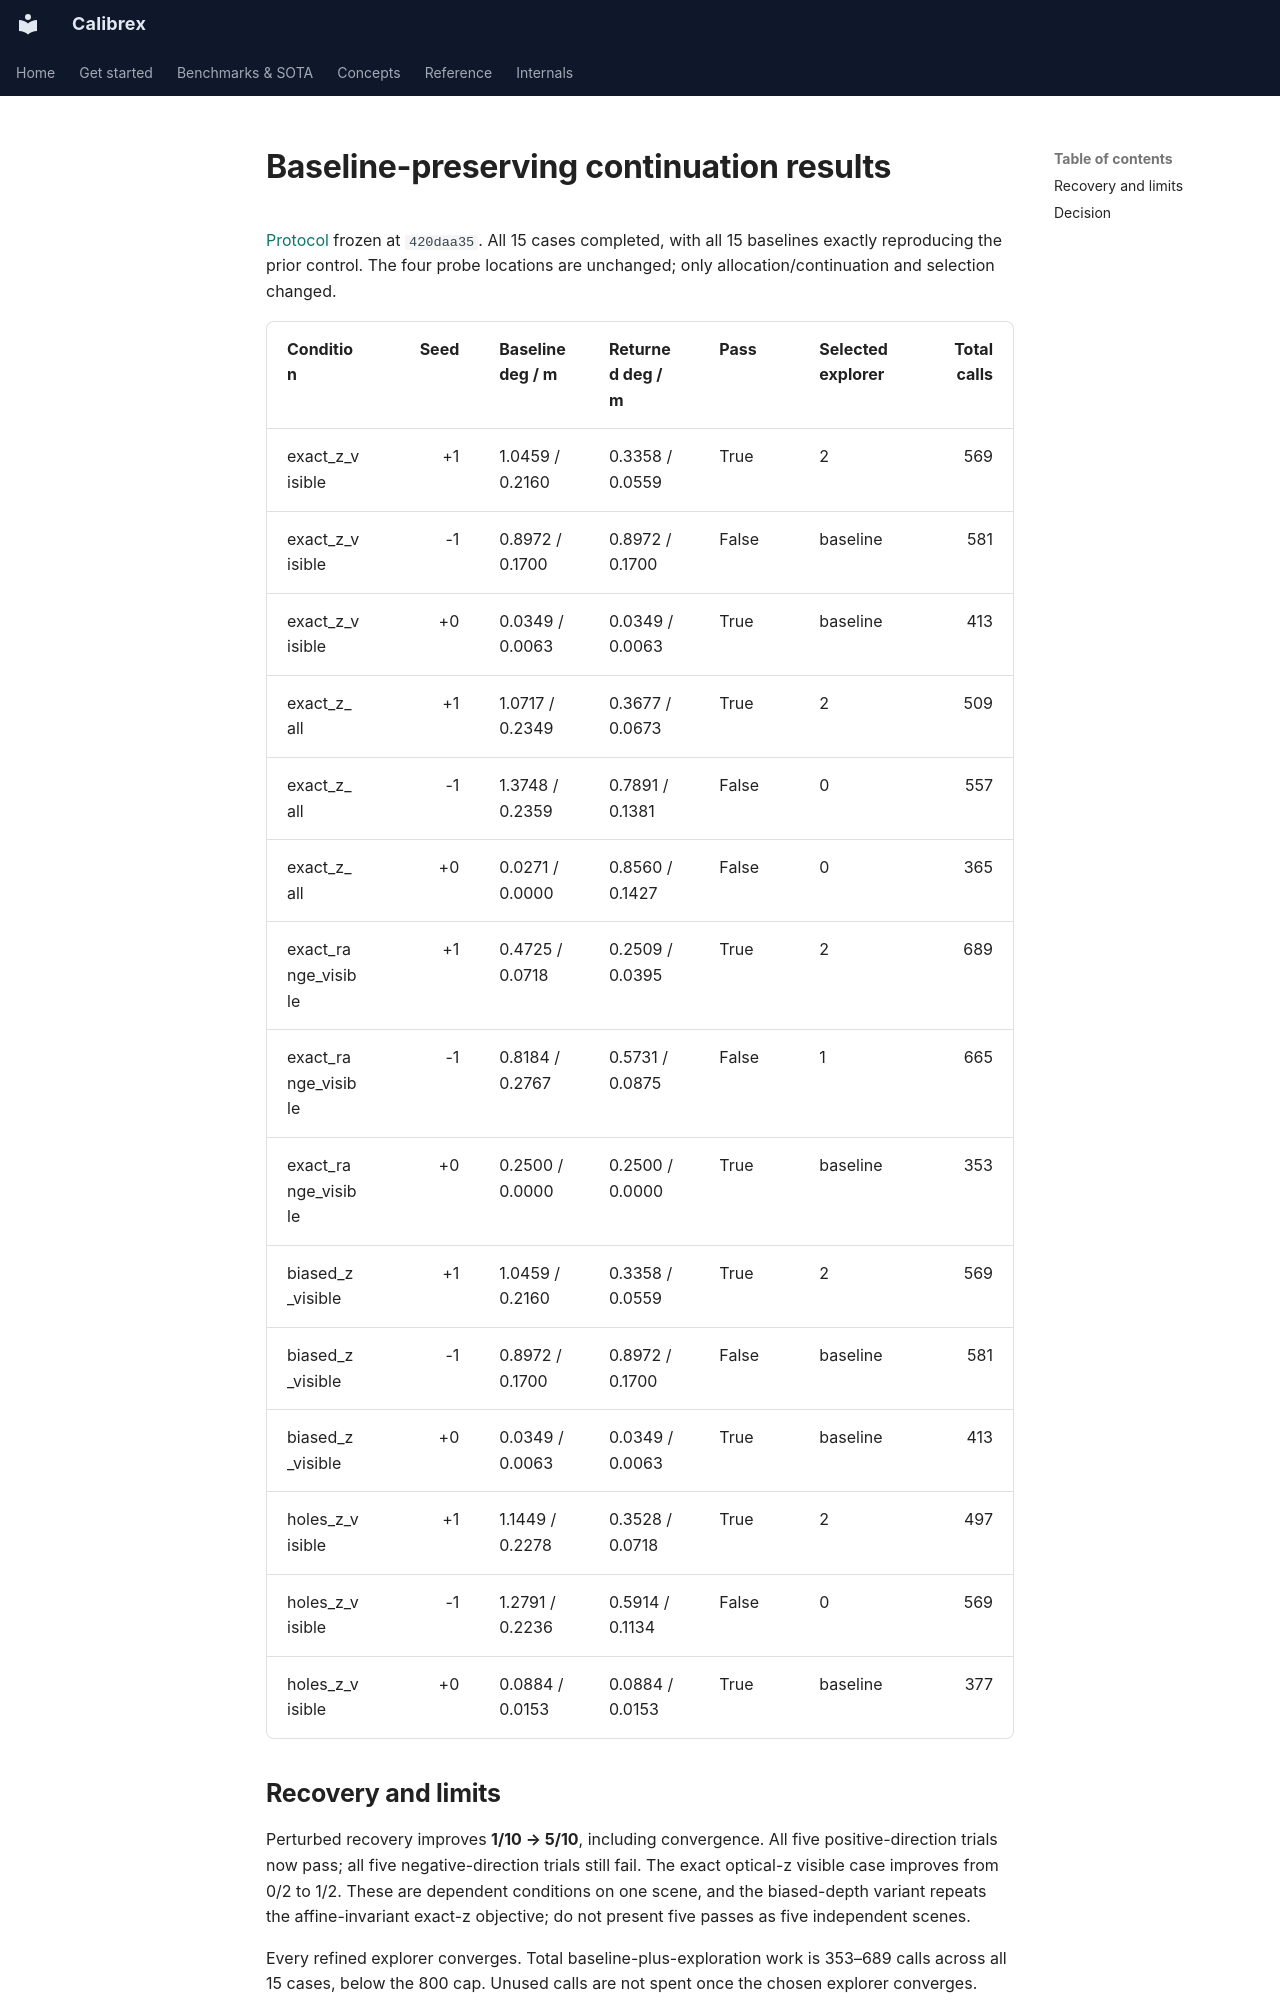

repository: rsasaki0109/Calibrex · page: research/joint_continuation_results/index.html · generator: mkdocs

# Baseline-preserving continuation results

[Protocol](joint_continuation_protocol.md) frozen at `420daa35`. All 15 cases
completed, with all 15 baselines exactly reproducing the prior control. The four
probe locations are unchanged; only allocation/continuation and selection changed.

| Condition | Seed | Baseline deg / m | Returned deg / m | Pass | Selected explorer | Total calls |
| --- | ---: | --- | --- | --- | --- | ---: |
| exact_z_visible | +1 | 1.0459 / 0.2160 | 0.3358 / 0.0559 | True | 2 | 569 |
| exact_z_visible | -1 | 0.8972 / 0.1700 | 0.8972 / 0.1700 | False | baseline | 581 |
| exact_z_visible | +0 | 0.0349 / 0.0063 | 0.0349 / 0.0063 | True | baseline | 413 |
| exact_z_all | +1 | 1.0717 / 0.2349 | 0.3677 / 0.0673 | True | 2 | 509 |
| exact_z_all | -1 | 1.3748 / 0.2359 | 0.7891 / 0.1381 | False | 0 | 557 |
| exact_z_all | +0 | 0.0271 / 0.0000 | 0.8560 / 0.1427 | False | 0 | 365 |
| exact_range_visible | +1 | 0.4725 / 0.0718 | 0.2509 / 0.0395 | True | 2 | 689 |
| exact_range_visible | -1 | 0.8184 / 0.2767 | 0.5731 / 0.0875 | False | 1 | 665 |
| exact_range_visible | +0 | 0.2500 / 0.0000 | 0.2500 / 0.0000 | True | baseline | 353 |
| biased_z_visible | +1 | 1.0459 / 0.2160 | 0.3358 / 0.0559 | True | 2 | 569 |
| biased_z_visible | -1 | 0.8972 / 0.1700 | 0.8972 / 0.1700 | False | baseline | 581 |
| biased_z_visible | +0 | 0.0349 / 0.0063 | 0.0349 / 0.0063 | True | baseline | 413 |
| holes_z_visible | +1 | 1.1449 / 0.2278 | 0.3528 / 0.0718 | True | 2 | 497 |
| holes_z_visible | -1 | 1.2791 / 0.2236 | 0.5914 / 0.1134 | False | 0 | 569 |
| holes_z_visible | +0 | 0.0884 / 0.0153 | 0.0884 / 0.0153 | True | baseline | 377 |

## Recovery and limits

Perturbed recovery improves **1/10 → 5/10**, including convergence. All five
positive-direction trials now pass; all five negative-direction trials still fail.
The exact optical-z visible case improves from 0/2 to 1/2. These are dependent
conditions on one scene, and the biased-depth variant repeats the affine-invariant
exact-z objective; do not present five passes as five independent scenes.

Every refined explorer converges. Total baseline-plus-exploration work is
353–689 calls across all 15 cases, below the 800 cap. Unused calls are not spent
once the chosen explorer converges. Baseline time totals 6.51 s, additional search
10.34 s, combined 16.85 s on this CPU. Earlier equal-split budget exhaustion is
resolved by preserving state and allocating finishing work, not relaxing gates.
Six cases return the exact baseline; nine replace it with a converged,
strictly higher-MI solution. The existing baseline recovery is retained. This
preserves objective quality and convergence, not necessarily physical accuracy.

Reference-start controls worsen **5/5 → 4/5**. With all LiDAR returns, including
camera occlusions, the returned converged solution drifts **0.8560 degrees and
0.1427 m** despite higher MI. This is now a converged false solution, not a budget
artifact. The other four reference-start controls return the baseline unchanged.
The oracle-visible condition's small drift does not establish robustness to real
occlusion. Wider search can exploit a misaligned measurement objective.
